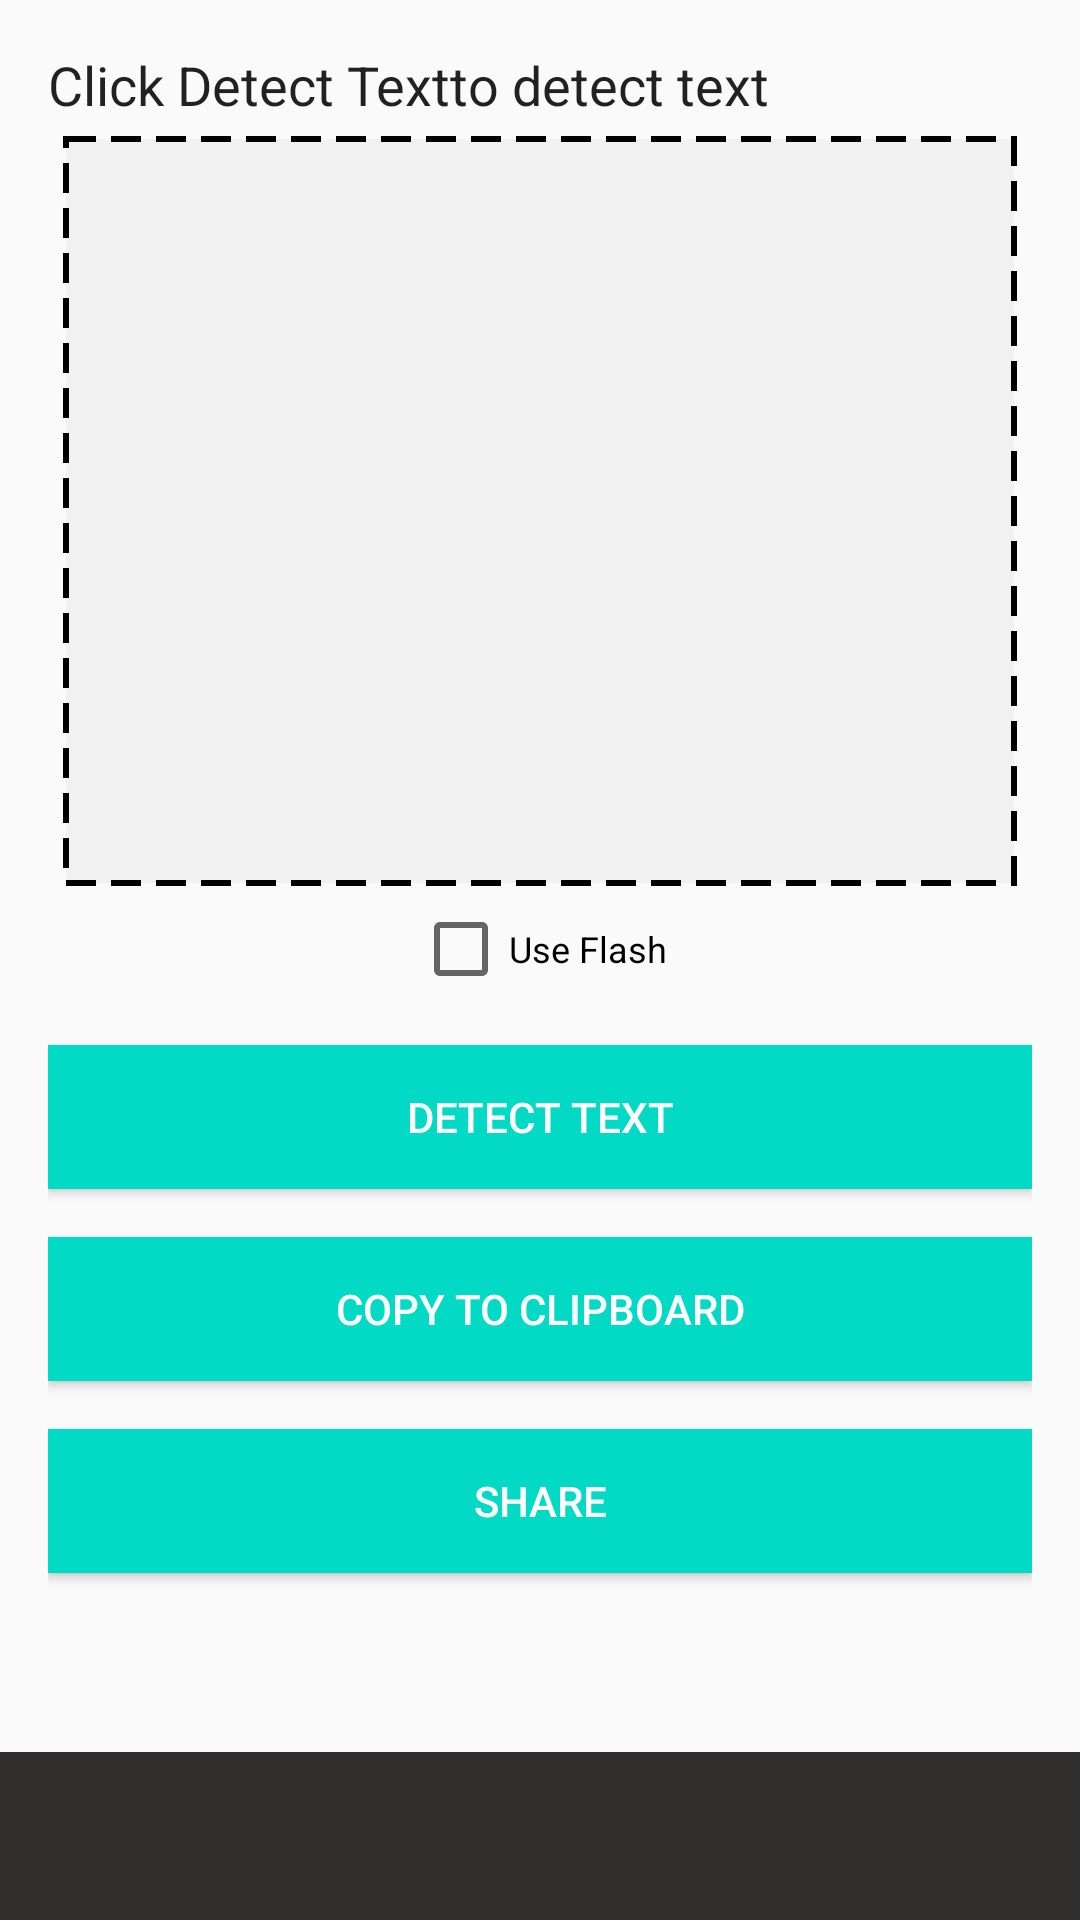

The Android layout XML behind this screen, and the referenced resources:
<!-- AndroidManifest.xml: activity theme AppTheme.NoActionBar -->
<!-- res/layout/activity_scan.xml -->
<?xml version="1.0" encoding="utf-8"?>
<androidx.constraintlayout.widget.ConstraintLayout
    xmlns:android="http://schemas.android.com/apk/res/android"
    xmlns:app="http://schemas.android.com/apk/res-auto"
    xmlns:tools="http://schemas.android.com/tools"
    android:layout_width="match_parent"
    android:layout_height="match_parent"
    tools:context=".activities.ScanActivity">

    <com.google.android.material.appbar.AppBarLayout
        android:id="@+id/appBarLayout"
        android:layout_width="match_parent"
        android:layout_height="wrap_content"
        app:layout_constraintBottom_toBottomOf="parent"
        app:layout_constraintLeft_toLeftOf="parent"
        app:layout_constraintRight_toRightOf="parent"
        android:theme="@style/AppTheme.AppBarOverlay">

        <androidx.appcompat.widget.Toolbar
            android:id="@+id/toolbar"
            android:layout_width="match_parent"
            android:layout_height="?attr/actionBarSize"
            android:background="?attr/colorPrimary"
            app:popupTheme="@style/AppTheme.PopupOverlay" />

    </com.google.android.material.appbar.AppBarLayout>

    <include
        android:id="@+id/include"
        layout="@layout/content_main2" />

</androidx.constraintlayout.widget.ConstraintLayout>
<!-- res/layout/content_main2.xml (included above) -->
<?xml version="1.0" encoding="utf-8"?>
<ScrollView
    xmlns:android="http://schemas.android.com/apk/res/android"
    xmlns:app="http://schemas.android.com/apk/res-auto"
    xmlns:tools="http://schemas.android.com/tools"
    android:id="@+id/content_main"
    android:layout_width="match_parent"
    android:layout_height="match_parent"
    android:scrollbars="none"
    android:paddingBottom="@dimen/activity_vertical_margin2"
    android:paddingLeft="@dimen/activity_horizontal_margin2"
    android:paddingRight="@dimen/activity_horizontal_margin2"
    android:paddingTop="@dimen/activity_vertical_margin2"
    android:fillViewport="true"
    app:layout_behavior="@string/appbar_scrolling_view_behavior"
    tools:context=".activities.ScanActivity"
    tools:showIn="@layout/activity_scan">

    <LinearLayout
        android:layout_width="match_parent"
        android:layout_height="wrap_content"
        android:orientation="vertical" >

        <TextView
            android:id="@+id/status_message"
            android:textSize="18sp"
            android:layout_width="match_parent"
            android:layout_height="wrap_content"
            android:textAppearance="?android:attr/textAppearanceLarge"
            android:text="@string/ocr_header" />

        <TextView
            android:id="@+id/text_value"
            android:layout_width="match_parent"
            android:layout_height="wrap_content"
            android:layout_margin="@dimen/small_margin2"
            android:background="@drawable/dashed_border"
            android:minHeight="@dimen/text_value_min_height2"
            android:textAppearance="?android:attr/textAppearanceLarge"
            android:textSize="18sp"
            android:textStyle="bold" />

        <CheckBox
            android:id="@+id/use_flash"
            android:layout_width="wrap_content"
            android:layout_height="wrap_content"
            android:text="@string/use_flash"
            android:textSize="12sp"
            android:layout_gravity="center"
            android:checked="false" />

        <Button
            android:id="@+id/read_text_button"
            android:layout_marginTop="@dimen/button_margin_top2"
            android:layout_width="match_parent"
            android:layout_height="wrap_content"
            android:text="@string/read_text"
            android:background="@color/colorAccent"
            android:textColor="@android:color/white"/>

        <Button
            android:id="@+id/copy_text_button"
            android:layout_marginTop="@dimen/button_margin_top2"
            android:layout_width="match_parent"
            android:layout_height="wrap_content"
            android:text="@string/copy_text"
            android:background="@color/colorAccent"
            android:textColor="@android:color/white"/>

        <Button
            android:id="@+id/mail_text_button"
            android:layout_marginTop="@dimen/button_margin_top2"
            android:layout_width="match_parent"
            android:layout_height="wrap_content"
            android:text="@string/send_email_text"
            android:background="@color/colorAccent"
            android:textColor="@android:color/white"/>

    </LinearLayout>
</ScrollView>
<!-- resources referenced by this layout -->
<resources>
  <color name="colorAccent">#03DAC5</color>
  <dimen name="activity_horizontal_margin2">16dp</dimen>
  <dimen name="activity_vertical_margin2">16dp</dimen>
  <dimen name="button_margin_top2">16dp</dimen>
  <dimen name="small_margin2">5dp</dimen>
  <dimen name="text_value_min_height2">250dp</dimen>
  <!-- drawable dashed_border (drawable) -->
  <?xml version="1.0" encoding="utf-8"?>
  <layer-list xmlns:android="http://schemas.android.com/apk/res/android">
      <item>
          <shape>
              <solid android:color="@color/colorLightGrey" />
              <stroke
                  android:dashGap="5dp"
                  android:dashWidth="10dp"
                  android:width="2dp"
                  android:color="@android:color/black" />
          </shape>
      </item>
  </layer-list>
  <string name="copy_text">Copy to clipboard</string>
  <string name="ocr_header">Click "Detect Text" to detect text</string>
  <string name="read_text">Detect Text</string>
  <string name="send_email_text">Share</string>
  <string name="use_flash">Use Flash</string>
  <style name="AppTheme.AppBarOverlay" parent="ThemeOverlay.AppCompat.Dark.ActionBar" />
  <style name="AppTheme.PopupOverlay" parent="ThemeOverlay.AppCompat.Light" />
  <style name="AppTheme.NoActionBar">
          <item name="windowActionBar">false</item>
          <item name="windowNoTitle">true</item>
  
      </style>
  <color name="colorLightGrey">#F1F1F1</color>
</resources>
